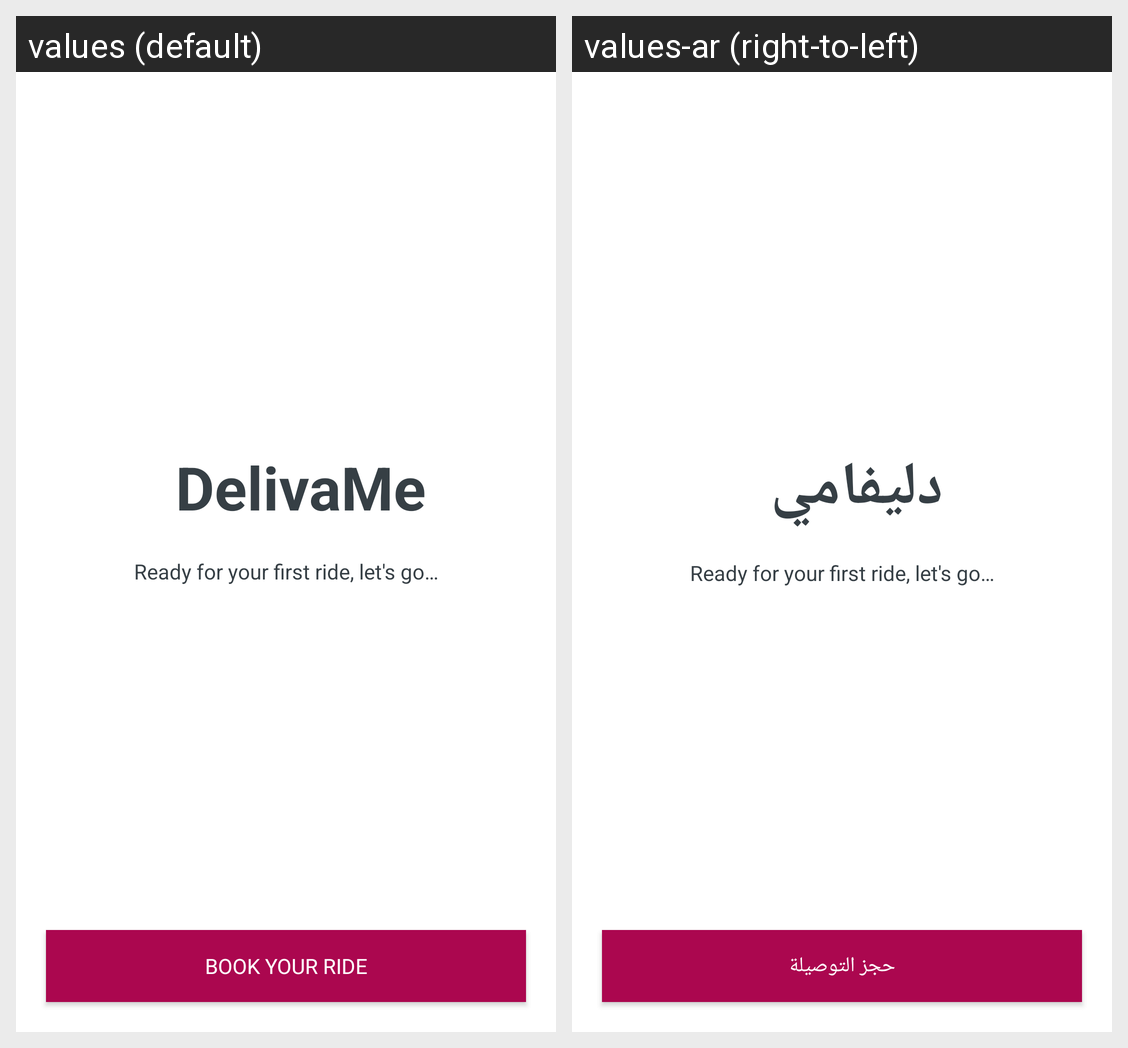

Locale-by-locale string values for the Android screen shown in this grid:
Android screen res/layout/page4.xml rendered under 2 locales, left to right: values (default), values-ar (right-to-left). Device: Nexus 5 (rendered at 1080×1920; each locale shown at half size, 540×960, under a caption strip naming it); theme MaterialTheme.
Strings drawn on this screen, with the default value and each locale's value (text and hints the layout hard-codes, and strings that could not be matched under every locale, appear in the picture but are not listed):

app_name
  values: DelivaMe
  values-ar: دليفامي

intro_page4_text
  values: Ready for your first ride, let's go…
  values-ar: Ready for your first ride, let's go…

book_your_ride
  values: Book Your Ride
  values-ar: حجز التوصيلة
